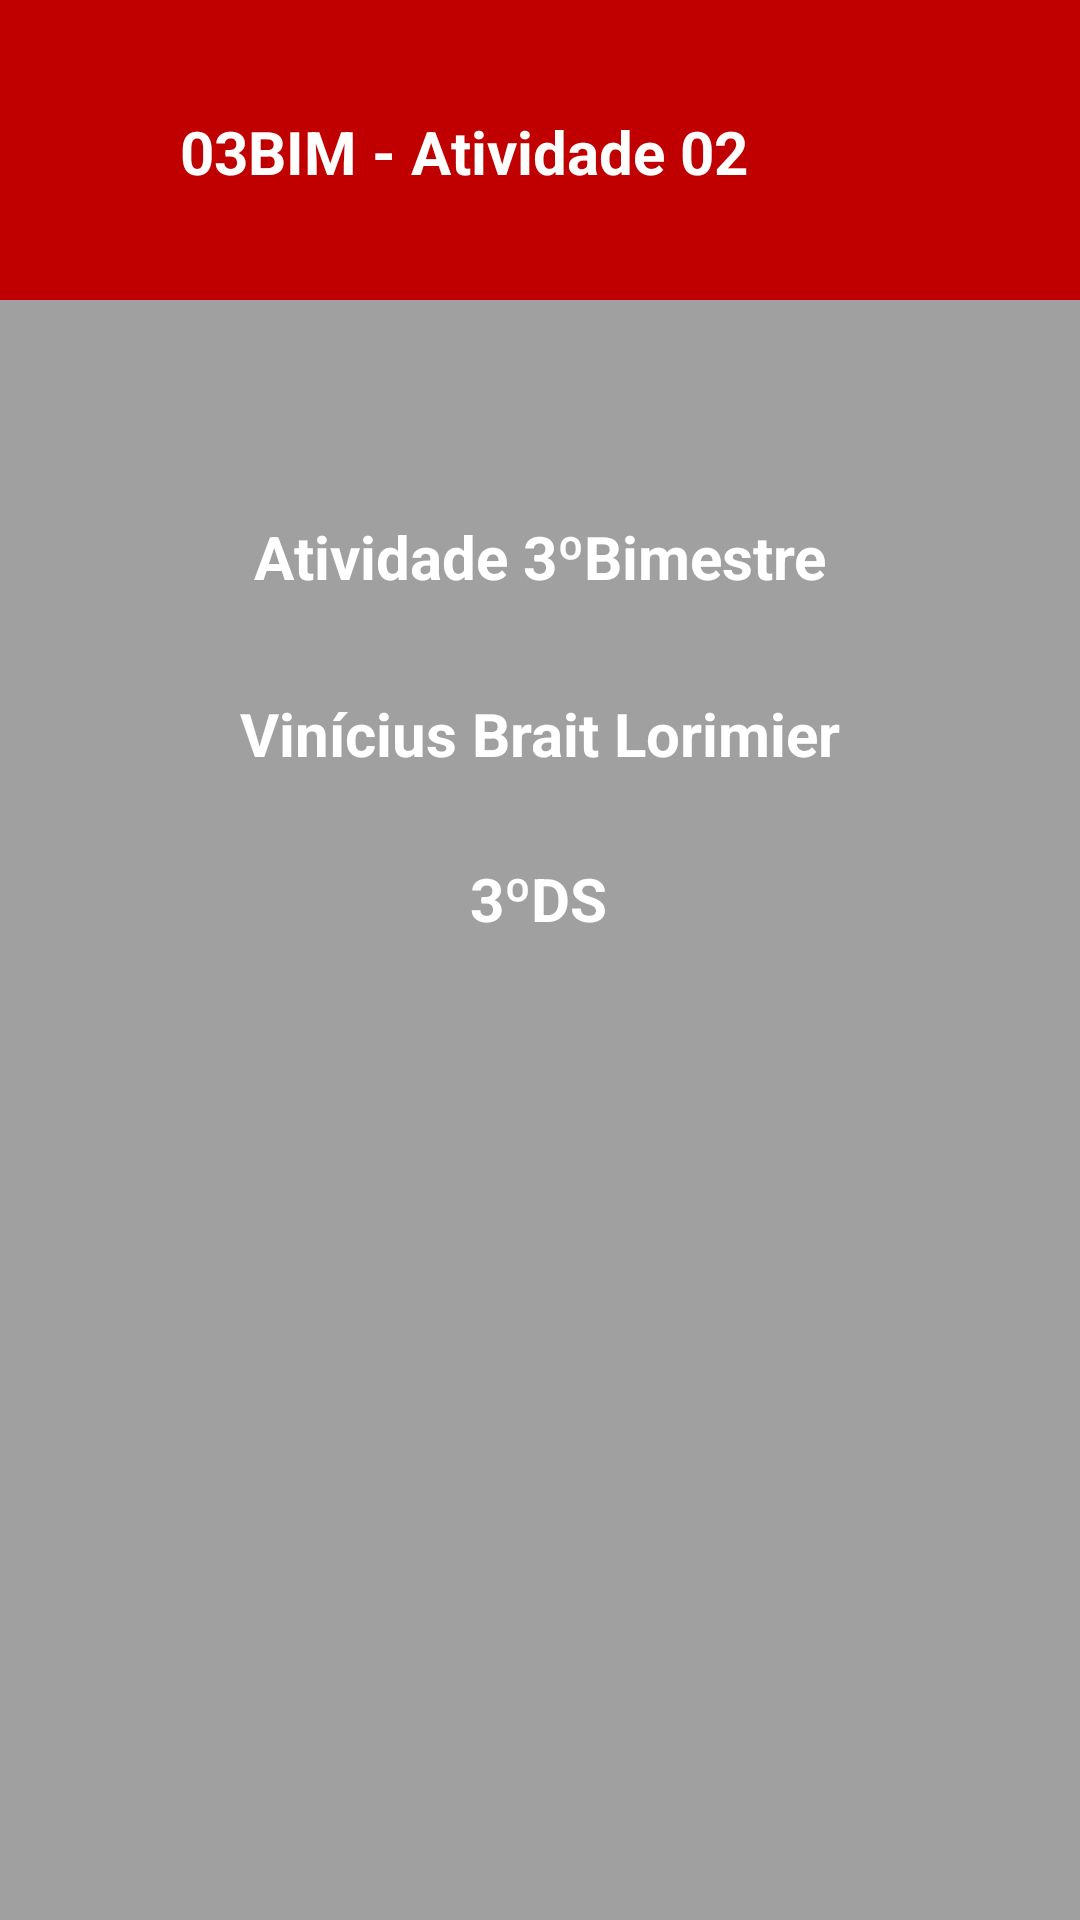

Produce the Android XML layout that renders to this screen, including the resource entries it uses.
<!-- AndroidManifest.xml: application theme Theme.Atividade_consumo -->
<!-- res/layout/activity_tela_sobre.xml -->
<?xml version="1.0" encoding="utf-8"?>
<androidx.constraintlayout.widget.ConstraintLayout xmlns:android="http://schemas.android.com/apk/res/android"
    xmlns:app="http://schemas.android.com/apk/res-auto"
    xmlns:tools="http://schemas.android.com/tools"
    android:layout_width="match_parent"
    android:layout_height="match_parent"
    tools:context=".TelaSobre"
    android:background="@color/grey">

    <androidx.constraintlayout.widget.ConstraintLayout
        android:id="@+id/constraintLayout"
        android:layout_width="match_parent"
        android:layout_height="wrap_content"
        android:background="@color/red"
        tools:ignore="MissingConstraints">

        <View
            android:id="@+id/btnHome"
            android:layout_width="40dp"
            android:layout_height="40dp"
            android:layout_marginStart="268dp"
            android:layout_marginTop="30dp"
            android:layout_marginBottom="30dp"
            android:background="@drawable/container_circulo"
            app:layout_constraintBottom_toBottomOf="parent"
            app:layout_constraintStart_toStartOf="parent"
            app:layout_constraintTop_toTopOf="parent"
            app:layout_constraintVertical_bias="0.0" />

        <ImageView
            android:layout_width="wrap_content"
            android:layout_height="wrap_content"
            android:layout_marginStart="20dp"
            android:src="@drawable/ic_energia"
            app:layout_constraintBottom_toBottomOf="@id/btnHome"
            app:layout_constraintEnd_toEndOf="@id/btnHome"
            app:layout_constraintHorizontal_bias="0.969"
            app:layout_constraintStart_toStartOf="parent"
            app:layout_constraintTop_toTopOf="@+id/btnHome"/>

        <TextView
            android:layout_width="wrap_content"
            android:layout_height="wrap_content"
            android:layout_marginStart="60dp"
            android:layout_marginBottom="36dp"
            android:text="03BIM - Atividade 02"
            android:textColor="@color/white"
            android:textSize="20sp"
            android:textStyle="bold"
            app:layout_constraintBottom_toBottomOf="parent"
            app:layout_constraintStart_toStartOf="parent" />
    </androidx.constraintlayout.widget.ConstraintLayout>

    <TextView
        android:id="@+id/textView"
        android:layout_width="wrap_content"
        android:layout_height="wrap_content"
        android:layout_marginTop="72dp"
        android:text="Atividade 3ºBimestre"
        android:textColor="@color/white"
        android:textSize="20sp"
        android:textStyle="bold"
        app:layout_constraintEnd_toEndOf="parent"
        app:layout_constraintStart_toStartOf="parent"
        app:layout_constraintTop_toBottomOf="@+id/constraintLayout" />

    <TextView
        android:id="@+id/textView2"
        android:layout_width="wrap_content"
        android:layout_height="wrap_content"
        android:layout_marginTop="32dp"
        android:text="Vinícius Brait Lorimier"
        android:textColor="@color/white"
        android:textSize="20sp"
        android:textStyle="bold"
        app:layout_constraintEnd_toEndOf="parent"
        app:layout_constraintStart_toStartOf="parent"
        app:layout_constraintTop_toBottomOf="@+id/textView" />

    <TextView
        android:id="@+id/textView3"
        android:layout_width="wrap_content"
        android:layout_height="wrap_content"
        android:layout_marginTop="28dp"
        android:text="3ºDS"
        android:textColor="@color/white"
        android:textSize="20sp"
        android:textStyle="bold"
        app:layout_constraintEnd_toEndOf="parent"
        app:layout_constraintHorizontal_bias="0.498"
        app:layout_constraintStart_toStartOf="parent"
        app:layout_constraintTop_toBottomOf="@+id/textView2" />


</androidx.constraintlayout.widget.ConstraintLayout>
<!-- resources referenced by this layout -->
<resources>
  <color name="grey">#a0a0a0</color>
  <color name="red">#c00000</color>
  <color name="white">#FFFFFFFF</color>
  <style name="Theme.Atividade_consumo" parent="Theme.MaterialComponents.DayNight.NoActionBar">
          
          <item name="colorPrimary">@color/red</item>
          <item name="colorPrimaryVariant">@color/red</item>
          <item name="colorOnPrimary">@color/red</item>
          
          <item name="colorSecondary">@color/teal_200</item>
          <item name="colorSecondaryVariant">@color/teal_700</item>
          <item name="colorOnSecondary">@color/black</item>
          
          <item name="android:statusBarColor" tools:targetApi="l">?attr/colorPrimaryVariant</item>
          
      </style>
  <color name="teal_200">#FF03DAC5</color>
  <color name="teal_700">#FF018786</color>
  <color name="black">#FF000000</color>
</resources>
